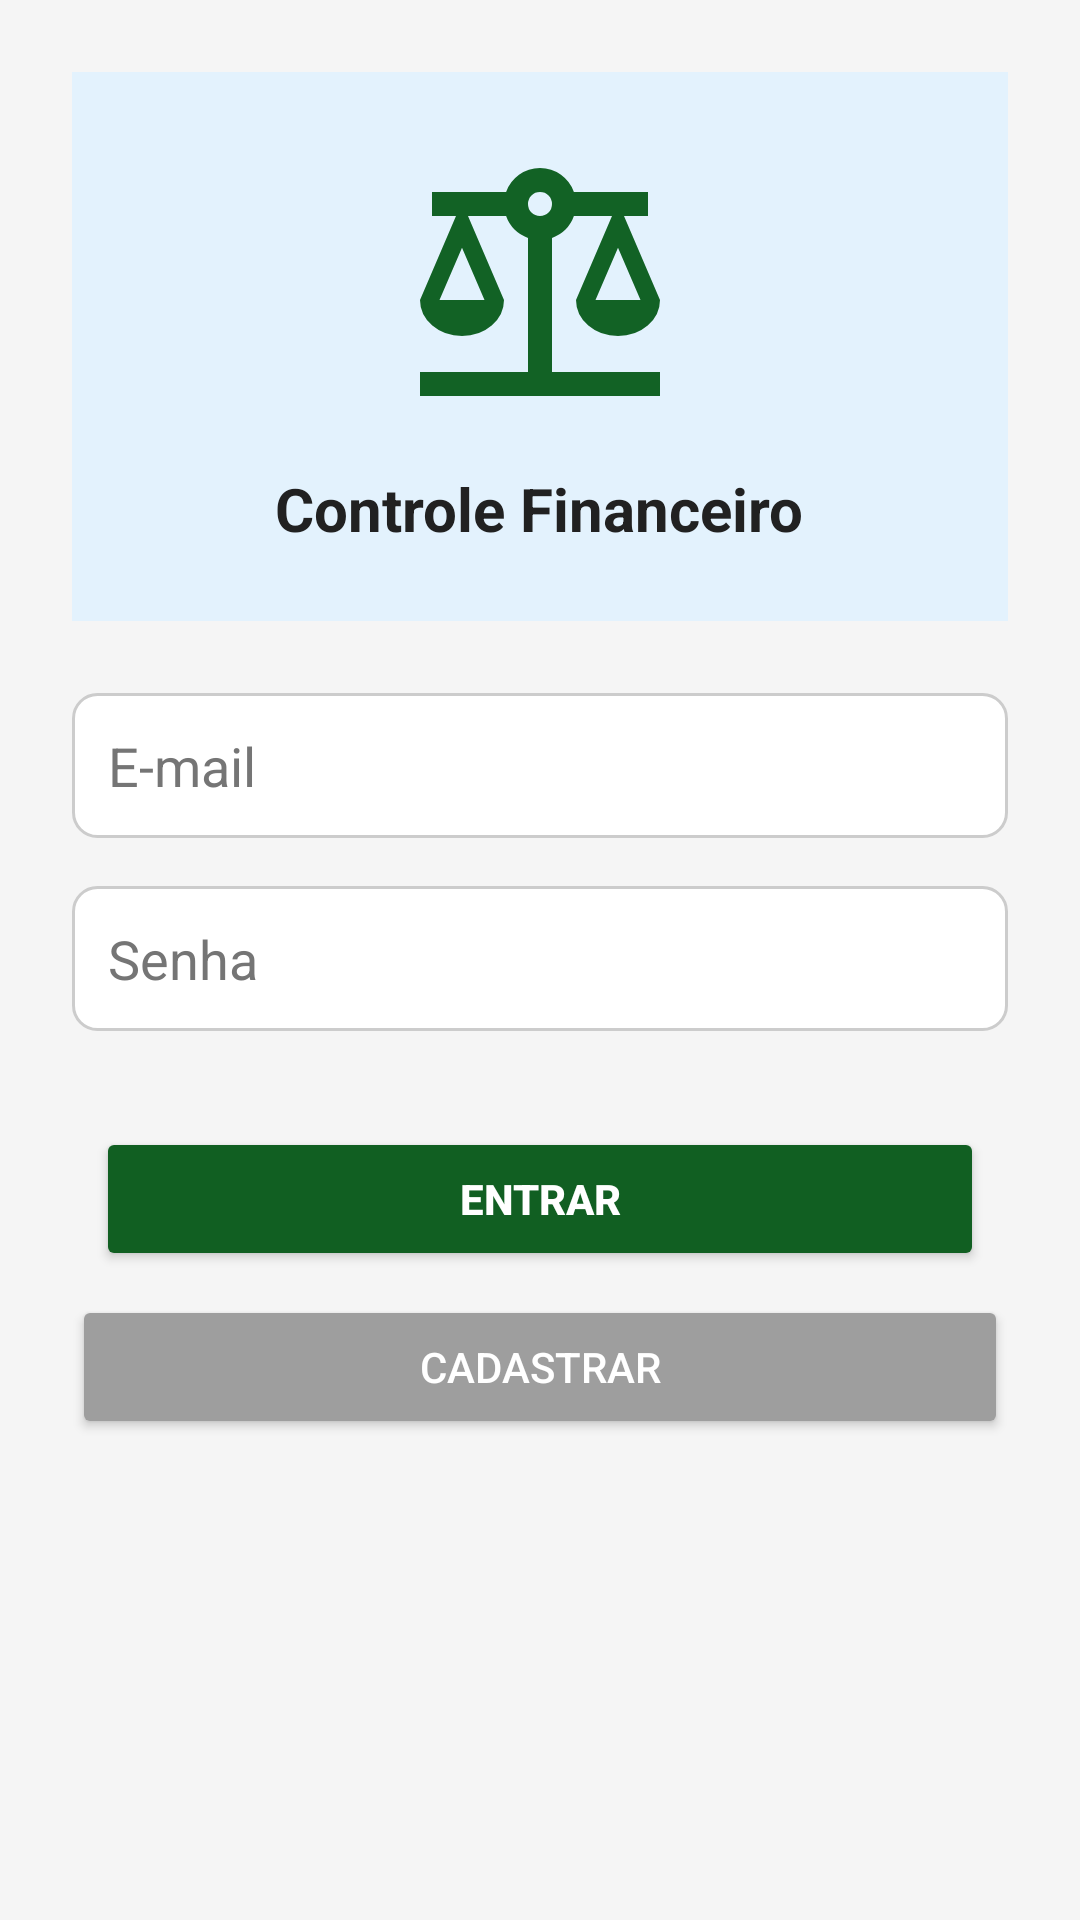

Here is an Android app screen rendered from its layout file. Give the layout XML and the strings, colors and styles it references.
<!-- AndroidManifest.xml: application theme Theme.Controlefinanceiro -->
<!-- res/layout/activity_login.xml -->
<?xml version="1.0" encoding="utf-8"?>
<ScrollView xmlns:android="http://schemas.android.com/apk/res/android"
    android:layout_width="match_parent"
    android:layout_height="match_parent"
    android:background="@color/background"
    android:fillViewport="true">

    <LinearLayout
        android:layout_width="match_parent"
        android:layout_height="wrap_content"
        android:orientation="vertical"
        android:padding="24dp">

        <LinearLayout
            android:layout_width="match_parent"
            android:layout_height="wrap_content"
            android:orientation="vertical"
            android:gravity="center"
            android:padding="24dp"
            android:background="#E3F2FD">

            <ImageView
                android:layout_width="96dp"
                android:layout_height="96dp"
                android:src="@drawable/ic_app_icon" />

            <TextView
                android:layout_marginTop="12dp"
                android:layout_width="wrap_content"
                android:layout_height="wrap_content"
                android:text="Controle Financeiro"
                android:textSize="20sp"
                android:textStyle="bold"
                android:textColor="@color/textPrimary" />
        </LinearLayout>

        <Space
            android:layout_width="match_parent"
            android:layout_height="24dp" />

        <EditText
            android:id="@+id/editEmail"
            android:layout_width="match_parent"
            android:layout_height="wrap_content"
            android:hint="E-mail"
            android:inputType="textEmailAddress"
            android:background="@drawable/bg_edittext_rounded"
            android:padding="12dp"
            android:textColor="@color/textPrimary"
            android:textColorHint="@color/textSecondary"
            android:layout_marginBottom="16dp" />

        <FrameLayout
            android:layout_width="match_parent"
            android:layout_height="wrap_content"
            android:layout_marginBottom="24dp">

            <EditText
                android:id="@+id/editSenha"
                android:layout_width="match_parent"
                android:layout_height="wrap_content"
                android:hint="Senha"
                android:inputType="textPassword"
                android:background="@drawable/bg_edittext_rounded"
                android:padding="12dp"
                android:paddingEnd="48dp"
                android:textColor="@color/textPrimary"
                android:textColorHint="@color/textSecondary" />

            <ImageView
                android:id="@+id/imgToggleSenha"
                android:layout_width="36dp"
                android:layout_height="36dp"
                android:layout_gravity="end|center_vertical"
                android:padding="6dp"
                android:src="@drawable/ic_eye"
                android:contentDescription="Mostrar/Ocultar senha"
                android:clickable="true"
                android:focusable="true" />
        </FrameLayout>

        <Button
            android:id="@+id/btnLogin"
            style="@style/AppButton"
            android:layout_width="match_parent"
            android:layout_height="wrap_content"
            android:text="Entrar"
            android:layout_marginBottom="12dp" />

        <Button
            android:id="@+id/btnCadastrar"
            style="@style/ButtonCancel"
            android:layout_width="match_parent"
            android:layout_height="wrap_content"
            android:text="Cadastrar" />

    </LinearLayout>
</ScrollView>
<!-- resources referenced by this layout -->
<resources>
  <color name="background">#F5F5F5</color>
  <color name="textPrimary">#212121</color>
  <color name="textSecondary">#757575</color>
  <!-- drawable bg_edittext_rounded (drawable) -->
  <?xml version="1.0" encoding="utf-8"?>
  <shape xmlns:android="http://schemas.android.com/apk/res/android" android:shape="rectangle">
      <solid android:color="#FFF" /> 
      <corners android:radius="8dp" />
      <stroke android:width="1dp" android:color="#CCCCCC" /> 
  </shape>
  <!-- drawable ic_app_icon (drawable) -->
  <vector xmlns:android="http://schemas.android.com/apk/res/android" android:height="24dp" android:tint="#126225" android:viewportHeight="960" android:viewportWidth="960" android:width="24dp">
        
      <path android:fillColor="@android:color/white" android:pathData="M80,840L80,760L440,760L440,313Q414,304 395,285Q376,266 367,240L240,240L360,520Q360,570 319,605Q278,640 220,640Q162,640 121,605Q80,570 80,520L200,240L120,240L120,160L367,160Q379,125 410,102.5Q441,80 480,80Q519,80 550,102.5Q581,125 593,160L840,160L840,240L760,240L880,520Q880,570 839,605Q798,640 740,640Q682,640 641,605Q600,570 600,520L720,240L593,240Q584,266 565,285Q546,304 520,313L520,760L880,760L880,840L80,840ZM665,520L815,520L740,346L665,520ZM145,520L295,520L220,346L145,520ZM480,240Q497,240 508.5,228.5Q520,217 520,200Q520,183 508.5,171.5Q497,160 480,160Q463,160 451.5,171.5Q440,183 440,200Q440,217 451.5,228.5Q463,240 480,240Z"/>
      
  </vector>
  <style name="AppButton">
          <item name="android:backgroundTint">@color/primary</item>
          <item name="android:textColor">@color/white</item>
          <item name="android:padding">12dp</item>
          <item name="android:layout_margin">8dp</item>
          <item name="android:textStyle">bold</item>
              </style>
  <style name="ButtonCancel">
          <item name="android:backgroundTint">@color/gray</item>
          <item name="android:textColor">@color/white</item>
      </style>
  <style name="Theme.Controlefinanceiro" parent="Theme.MaterialComponents.DayNight.NoActionBar">
          <item name="colorPrimary">@color/purple_500</item>
          <item name="colorPrimaryVariant">@color/purple_700</item>
          <item name="colorOnPrimary">@android:color/white</item>
          <item name="android:windowBackground">@color/white</item>
      </style>
  <color name="primary">#115F22</color>
  <color name="white">#FFFFFF</color>
  <color name="gray">#9E9E9E</color>
  <color name="purple_500">#6200EE</color>
  <color name="purple_700">#3700B3</color>
</resources>
